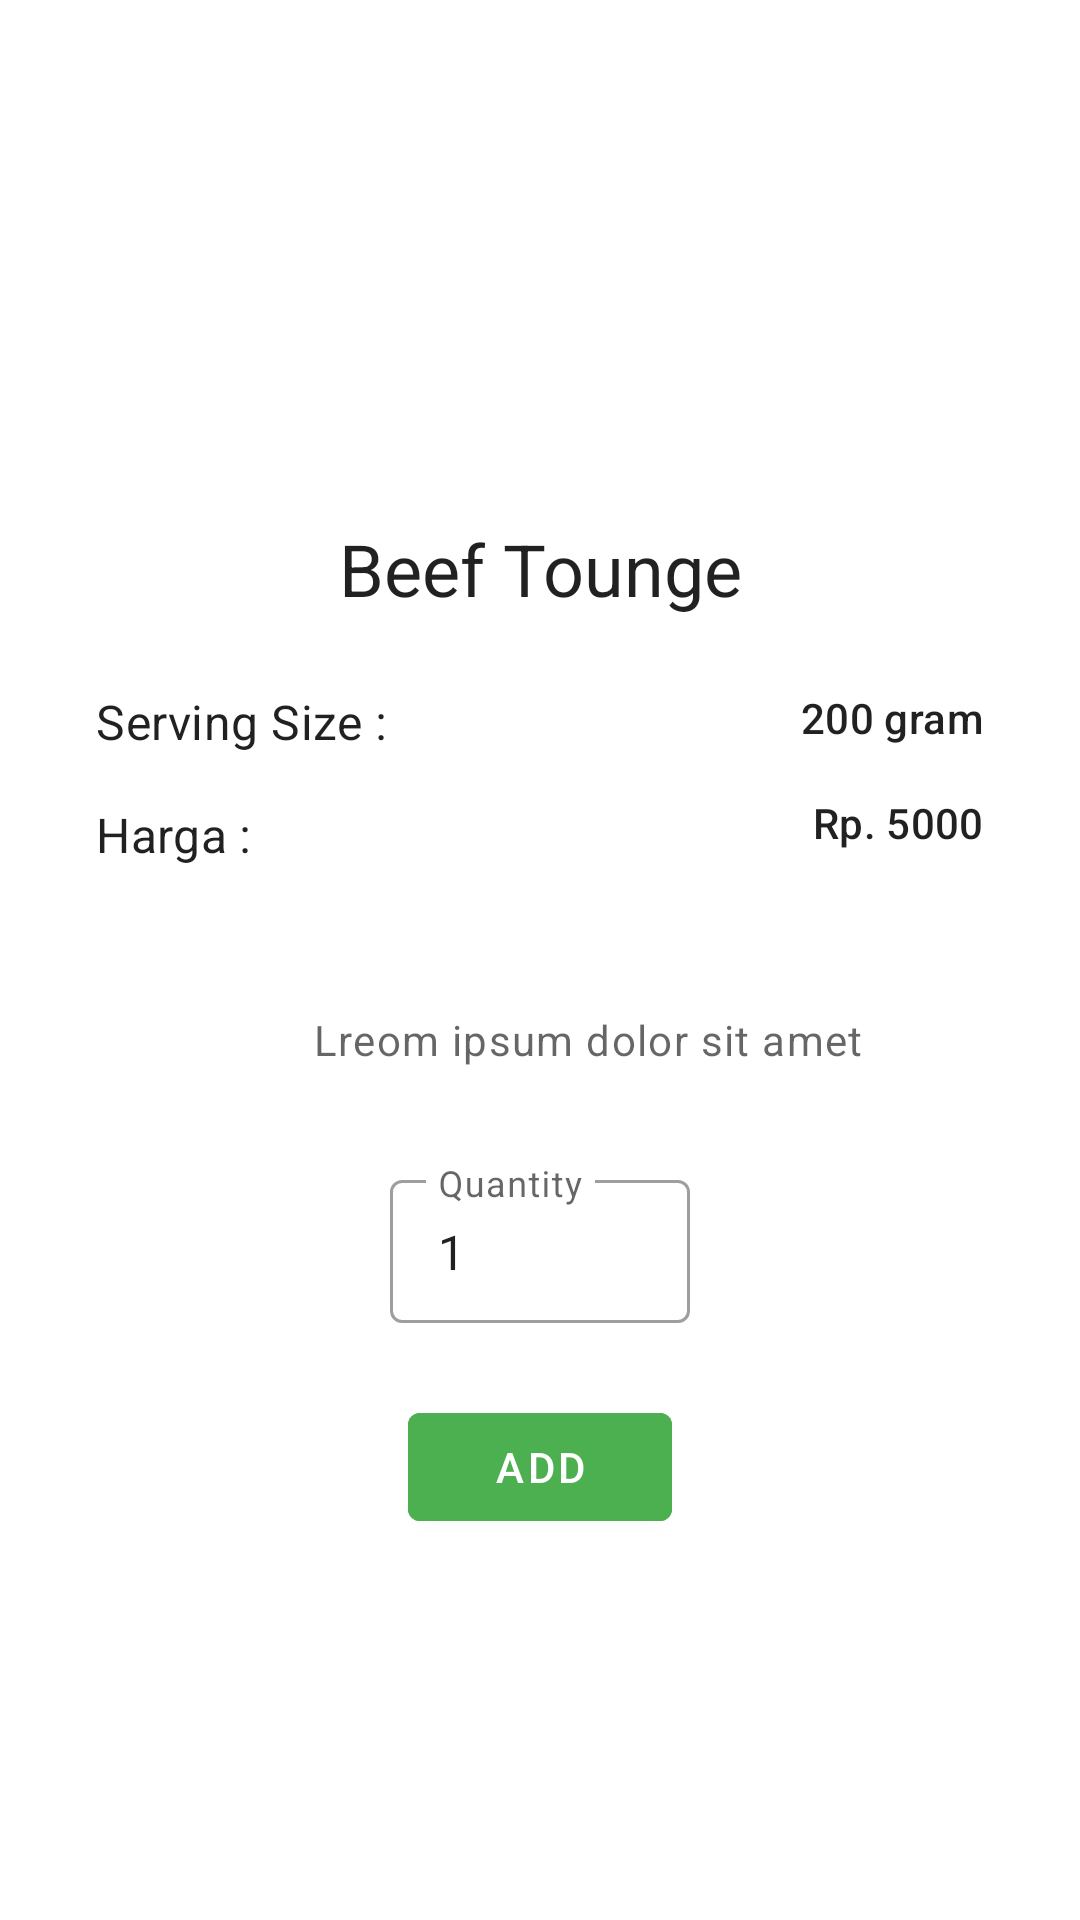

Here is an Android app screen rendered from its layout file. Give the layout XML and the strings, colors and styles it references.
<!-- AndroidManifest.xml: application theme Theme.ATMA_BBQ -->
<!-- res/layout/activity_menu_detail.xml -->
<?xml version="1.0" encoding="utf-8"?>
<androidx.constraintlayout.widget.ConstraintLayout
    xmlns:android="http://schemas.android.com/apk/res/android"
    xmlns:app="http://schemas.android.com/apk/res-auto"
    xmlns:tools="http://schemas.android.com/tools"
    android:layout_width="match_parent"
    android:layout_height="match_parent"
    android:background="#fff"
    tools:context=".ui.menu.MenuDetailActivity">

    <ImageView
        android:id="@+id/gambar_menu_iv"
        android:layout_width="500px"
        android:layout_height="400px"
        android:layout_marginStart="16dp"
        android:layout_marginTop="16dp"
        android:layout_marginEnd="16dp"
        app:layout_constraintEnd_toEndOf="parent"
        app:layout_constraintStart_toStartOf="parent"
        app:layout_constraintTop_toTopOf="parent"
        tools:src="@tools:sample/avatars" />

    <TextView
        android:id="@+id/nama_menu_tv"
        android:layout_width="wrap_content"
        android:layout_height="wrap_content"
        android:layout_marginStart="16dp"
        android:layout_marginTop="24dp"
        android:layout_marginEnd="16dp"
        android:text="Beef Tounge"
        style="@style/TextAppearance.MaterialComponents.Headline5"
        app:layout_constraintEnd_toEndOf="parent"
        app:layout_constraintStart_toStartOf="parent"
        app:layout_constraintTop_toBottomOf="@+id/gambar_menu_iv" />

    <TextView
        android:id="@+id/serving_size_text"
        android:layout_width="wrap_content"
        android:layout_height="wrap_content"
        android:layout_marginStart="32dp"
        android:layout_marginTop="24dp"
        android:text="Serving Size : "
        style="@style/TextAppearance.MaterialComponents.Subtitle1"
        app:layout_constraintStart_toStartOf="parent"
        app:layout_constraintTop_toBottomOf="@+id/nama_menu_tv" />

    <TextView
        android:id="@+id/serving_size_tv"
        android:layout_width="wrap_content"
        android:layout_height="wrap_content"
        android:layout_marginTop="24dp"
        android:layout_marginEnd="32dp"
        android:text="200 gram"
        app:layout_constraintEnd_toEndOf="parent"
        style="@style/TextAppearance.MaterialComponents.Subtitle2"
        app:layout_constraintTop_toBottomOf="@+id/nama_menu_tv" />

    <TextView
        android:id="@+id/harga_menu_text"
        android:layout_width="wrap_content"
        android:layout_height="wrap_content"
        android:layout_marginStart="32dp"
        android:layout_marginTop="16dp"
        android:text="Harga : "
        style="@style/TextAppearance.MaterialComponents.Subtitle1"
        app:layout_constraintStart_toStartOf="parent"
        app:layout_constraintTop_toBottomOf="@+id/serving_size_text" />

    <TextView
        android:id="@+id/harga_menu_tv"
        android:layout_width="wrap_content"
        android:layout_height="wrap_content"
        android:layout_marginTop="16dp"
        android:layout_marginEnd="32dp"
        android:text="Rp. 5000"
        app:layout_constraintEnd_toEndOf="parent"
        style="@style/TextAppearance.MaterialComponents.Subtitle2"
        app:layout_constraintTop_toBottomOf="@+id/serving_size_tv" />

    <TextView
        android:id="@+id/deskripsi_tv"
        style="@style/TextAppearance.MaterialComponents.Caption"
        android:layout_width="wrap_content"
        android:layout_height="wrap_content"
        android:layout_marginStart="64dp"
        android:layout_marginTop="48dp"
        android:layout_marginEnd="32dp"
        android:text="Lreom ipsum dolor sit amet"
        android:textSize="14sp"
        app:layout_constraintEnd_toEndOf="parent"
        app:layout_constraintStart_toStartOf="parent"
        app:layout_constraintTop_toBottomOf="@+id/harga_menu_text" />


    <com.google.android.material.textfield.TextInputLayout
        android:id="@+id/quantity_tl"
        style="@style/Widget.MaterialComponents.TextInputLayout.OutlinedBox.Dense"
        android:layout_width="300px"
        android:layout_height="wrap_content"
        android:layout_marginStart="16dp"
        android:layout_marginTop="32dp"
        android:layout_marginEnd="16dp"
        android:hint="Quantity"
        app:layout_constraintEnd_toEndOf="parent"
        app:layout_constraintStart_toStartOf="parent"
        app:layout_constraintTop_toBottomOf="@+id/deskripsi_tv">

        <com.google.android.material.textfield.TextInputEditText
            android:id="@+id/quantity_edt"
            android:layout_width="300px"
            android:text="1"
            android:layout_height="wrap_content"
            android:inputType="number" />
    </com.google.android.material.textfield.TextInputLayout>

    <com.google.android.material.button.MaterialButton
        android:id="@+id/add_pesanan_btn"
        android:layout_width="wrap_content"
        android:layout_height="wrap_content"
        android:layout_marginStart="16dp"
        android:layout_marginTop="24dp"
        android:layout_marginEnd="16dp"
        android:text="ADD"
        app:icon="@drawable/ic_baseline_add_shopping_cart_24"
        android:backgroundTint="#4CAF50"
        app:layout_constraintEnd_toEndOf="parent"
        app:layout_constraintStart_toStartOf="parent"
        app:layout_constraintTop_toBottomOf="@+id/quantity_tl" />

</androidx.constraintlayout.widget.ConstraintLayout>
<!-- resources referenced by this layout -->
<resources>
  <style name="Theme.ATMA_BBQ" parent="Theme.MaterialComponents.DayNight.NoActionBar">
          
          <item name="colorPrimary">@color/purple_500</item>
          <item name="colorPrimaryVariant">@color/purple_700</item>
          <item name="colorOnPrimary">@color/white</item>
          
          <item name="colorSecondary">@color/teal_200</item>
          <item name="colorSecondaryVariant">@color/teal_700</item>
          <item name="colorOnSecondary">@color/black</item>
          
          <item name="android:statusBarColor" tools:targetApi="l">?attr/colorPrimaryVariant</item>
          
      </style>
  <!-- not gathered from this repository: default colours our renderer supplied (Android Studio template values) -->
  <color name="purple_500">#FF6200EE</color>
  <color name="purple_700">#FF3700B3</color>
  <color name="teal_200">#FF03DAC5</color>
  <color name="teal_700">#FF018786</color>
  <color name="black">#FF000000</color>
  <color name="white">#FFFFFFFF</color>
</resources>
